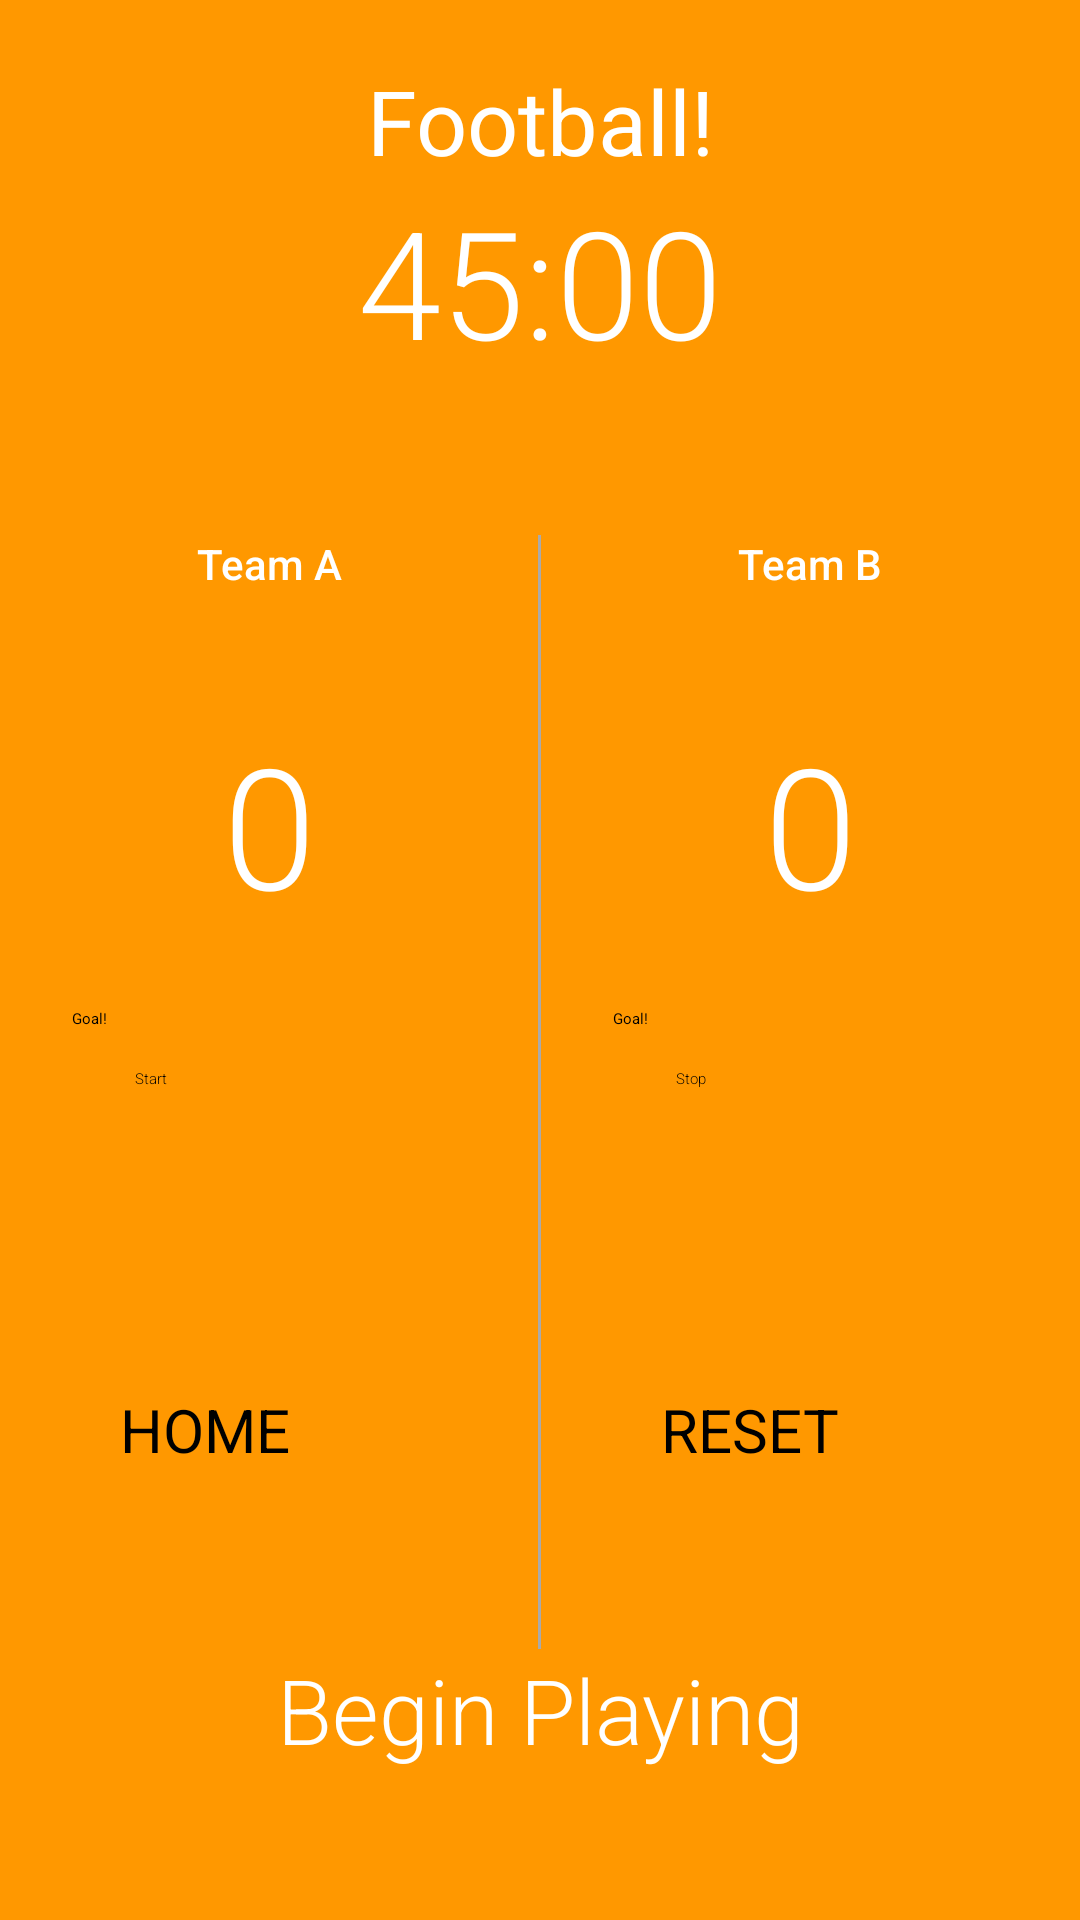

Layout XML and referenced resources for this Android screen:
<!-- AndroidManifest.xml: application theme Theme.PracticeApp1 -->
<!-- res/layout/activity_football2.xml -->
<?xml version="1.0" encoding="utf-8"?>
<RelativeLayout xmlns:android="http://schemas.android.com/apk/res/android"
    xmlns:tools="http://schemas.android.com/tools"
    android:layout_width="match_parent"
    android:layout_height="match_parent"
    android:orientation="vertical"
    android:background="#FF9800"
    tools:context=".Football">
    <LinearLayout
        android:id="@+id/title"
        android:layout_width="match_parent"
        android:layout_height="wrap_content"
        android:layout_weight="1"
        android:orientation="vertical">
        <TextView
            android:layout_width="match_parent"
            android:layout_height="wrap_content"
            android:text="Football!"
            android:textSize="30sp"
            android:textColor="@color/white"
            android:gravity="center_horizontal"
            android:layout_marginTop="20dp"/>
    </LinearLayout>
    <LinearLayout
        android:id="@id/time"
        android:layout_width="match_parent"
        android:layout_height="wrap_content"
        android:layout_weight="1"
        android:layout_below="@+id/title"
        android:layout_above="@+id/score"
        android:layout_centerHorizontal="true"
        android:background="#FF9800"
        android:gravity="center_horizontal"
        android:orientation="vertical">
            <TextView
                android:id="@+id/timerText"
                android:layout_width="wrap_content"
                android:layout_height="wrap_content"
                android:textSize="50sp"
                android:fontFamily="sans-serif-light"
                android:text="45:00"
                android:textColor="@color/white"/>
    </LinearLayout>
    <LinearLayout
        android:id="@+id/score"
        android:layout_width="match_parent"
        android:layout_height="wrap_content"
        android:layout_alignParentBottom="true"
        android:layout_marginBottom="50dp"
        android:orientation="horizontal">

        <LinearLayout
            android:layout_width="0dp"
            android:layout_height="wrap_content"
            android:layout_weight="1"
            android:orientation="vertical">

            <TextView
                android:layout_width="match_parent"
                android:layout_height="wrap_content"
                android:fontFamily="sans-serif-medium"
                android:gravity="center_horizontal"
                android:padding="16dp"
                android:text="Team A"
                android:textColor="@color/white"
                android:textSize="14sp" />

            <TextView
                android:id="@+id/team_a_score"
                android:layout_width="match_parent"
                android:layout_height="wrap_content"
                android:fontFamily="sans-serif-light"
                android:gravity="center_horizontal"
                android:padding="24dp"
                android:text="0"
                android:textColor="@color/white"
                android:textSize="56sp" />
            <Button
                android:layout_width="match_parent"
                android:layout_height="wrap_content"
                android:layout_marginLeft="24dp"
                android:layout_marginRight="24dp"
                android:layout_marginBottom="8dp"
                android:backgroundTint="@color/white"
                android:onClick="addGoalForTeamA"
                android:text="Goal!"
                android:textColor="@color/black" />

            <Button
                android:id="@+id/timerBt"
                android:layout_width="wrap_content"
                android:layout_height="wrap_content"
                android:backgroundTint="@color/white"
                android:layout_marginLeft="45dp"
                android:layout_marginTop="5dp"
                android:layout_marginRight="24dp"
                android:text="Start"
                android:onClick="Timer"
                android:fontFamily="sans-serif-light"
                android:textColor="@color/black"/>

            <Button
                android:id="@+id/previous_buttonfromfb"
                android:layout_width="wrap_content"
                android:layout_height="wrap_content"
                android:layout_alignParentBottom="true"
                android:layout_marginLeft="40dp"
                android:layout_marginTop="100dp"
                android:layout_marginRight="24dp"
                android:backgroundTint="#FFFFFF"
                android:text="HOME"
                android:onClick="homeScreen"
                android:textColor="@color/black"
                android:textSize="20sp"
                tools:ignore="HardcodedText" />
        </LinearLayout>

        <View
            android:layout_width="1dp"
            android:layout_height="match_parent"
            android:layout_marginTop="16dp"
            android:background="@android:color/darker_gray" />

        <LinearLayout
            android:layout_width="0dp"
            android:layout_height="wrap_content"
            android:layout_weight="1"
            android:orientation="vertical">

            <TextView
                android:layout_width="match_parent"
                android:layout_height="wrap_content"
                android:fontFamily="sans-serif-medium"
                android:gravity="center_horizontal"
                android:padding="16dp"
                android:text="Team B"
                android:textColor="@color/white"
                android:textSize="14sp" />

            <TextView
                android:id="@+id/team_b_score"
                android:layout_width="match_parent"
                android:layout_height="wrap_content"
                android:fontFamily="sans-serif-light"
                android:gravity="center_horizontal"
                android:padding="24dp"
                android:text="0"
                android:textColor="@color/white"
                android:textSize="56sp" />
            <Button
                android:layout_width="match_parent"
                android:layout_height="wrap_content"
                android:layout_marginLeft="24dp"
                android:layout_marginRight="24dp"
                android:layout_marginBottom="8dp"
                android:backgroundTint="@color/white"
                android:onClick="addGoalForTeamB"
                android:text="Goal!"
                android:textColor="@color/black" />

            <Button
                android:id="@+id/timerStop"
                android:layout_width="wrap_content"
                android:layout_height="wrap_content"
                android:backgroundTint="@color/white"
                android:layout_marginLeft="45dp"
                android:layout_marginTop="5dp"
                android:layout_marginRight="24dp"
                android:text="Stop"
                android:onClick="TimerStop"
                android:fontFamily="sans-serif-light"
                android:textColor="@color/black"/>

            <Button
                android:layout_width="wrap_content"
                android:layout_height="wrap_content"
                android:layout_alignParentBottom="true"
                android:layout_centerHorizontal="true"
                android:layout_marginTop="100dp"
                android:layout_marginLeft="40dp"
                android:layout_marginRight="24dp"
                android:layout_marginBottom="100dp"
                android:backgroundTint="#FFFFFF"
                android:onClick="resetScore"
                android:text="RESET"
                android:textColor="@color/black"
                android:textSize="20sp" />
        </LinearLayout>
    </LinearLayout>
    <LinearLayout
        android:layout_width="match_parent"
        android:layout_height="wrap_content"
        android:layout_alignParentBottom="true"
        android:layout_marginBottom="50dp"
        android:background="#FF9800">

        <TextView
            android:id="@+id/winner"
            android:layout_width="match_parent"
            android:layout_height="wrap_content"
            android:gravity="center_horizontal"
            android:text="Begin Playing"
            android:fontFamily="sans-serif-light"
            android:textColor="@color/white"
            android:textSize="30sp" />
    </LinearLayout>

</RelativeLayout>
<!-- resources referenced by this layout -->
<resources>
  <style name="Theme.PracticeApp1" parent="Theme.MaterialComponents.DayNight.DarkActionBar">
          
          <item name="colorPrimary">@color/purple_200</item>
          <item name="colorPrimaryVariant">#FF9800</item>
          <item name="colorOnPrimary">@color/white</item>
          
          <item name="colorSecondary">@color/teal_200</item>
          <item name="colorSecondaryVariant">@color/teal_200</item>
          <item name="colorOnSecondary">@color/black</item>
          
          <item name="android:statusBarColor">#FF9800</item>
          
      </style>
  <!-- not gathered from this repository: default colours our renderer supplied (Android Studio template values) -->
  <color name="purple_200">#FFBB86FC</color>
  <color name="teal_200">#FF03DAC5</color>
  <color name="black">#FF000000</color>
  <color name="white">#FFFFFFFF</color>
</resources>
